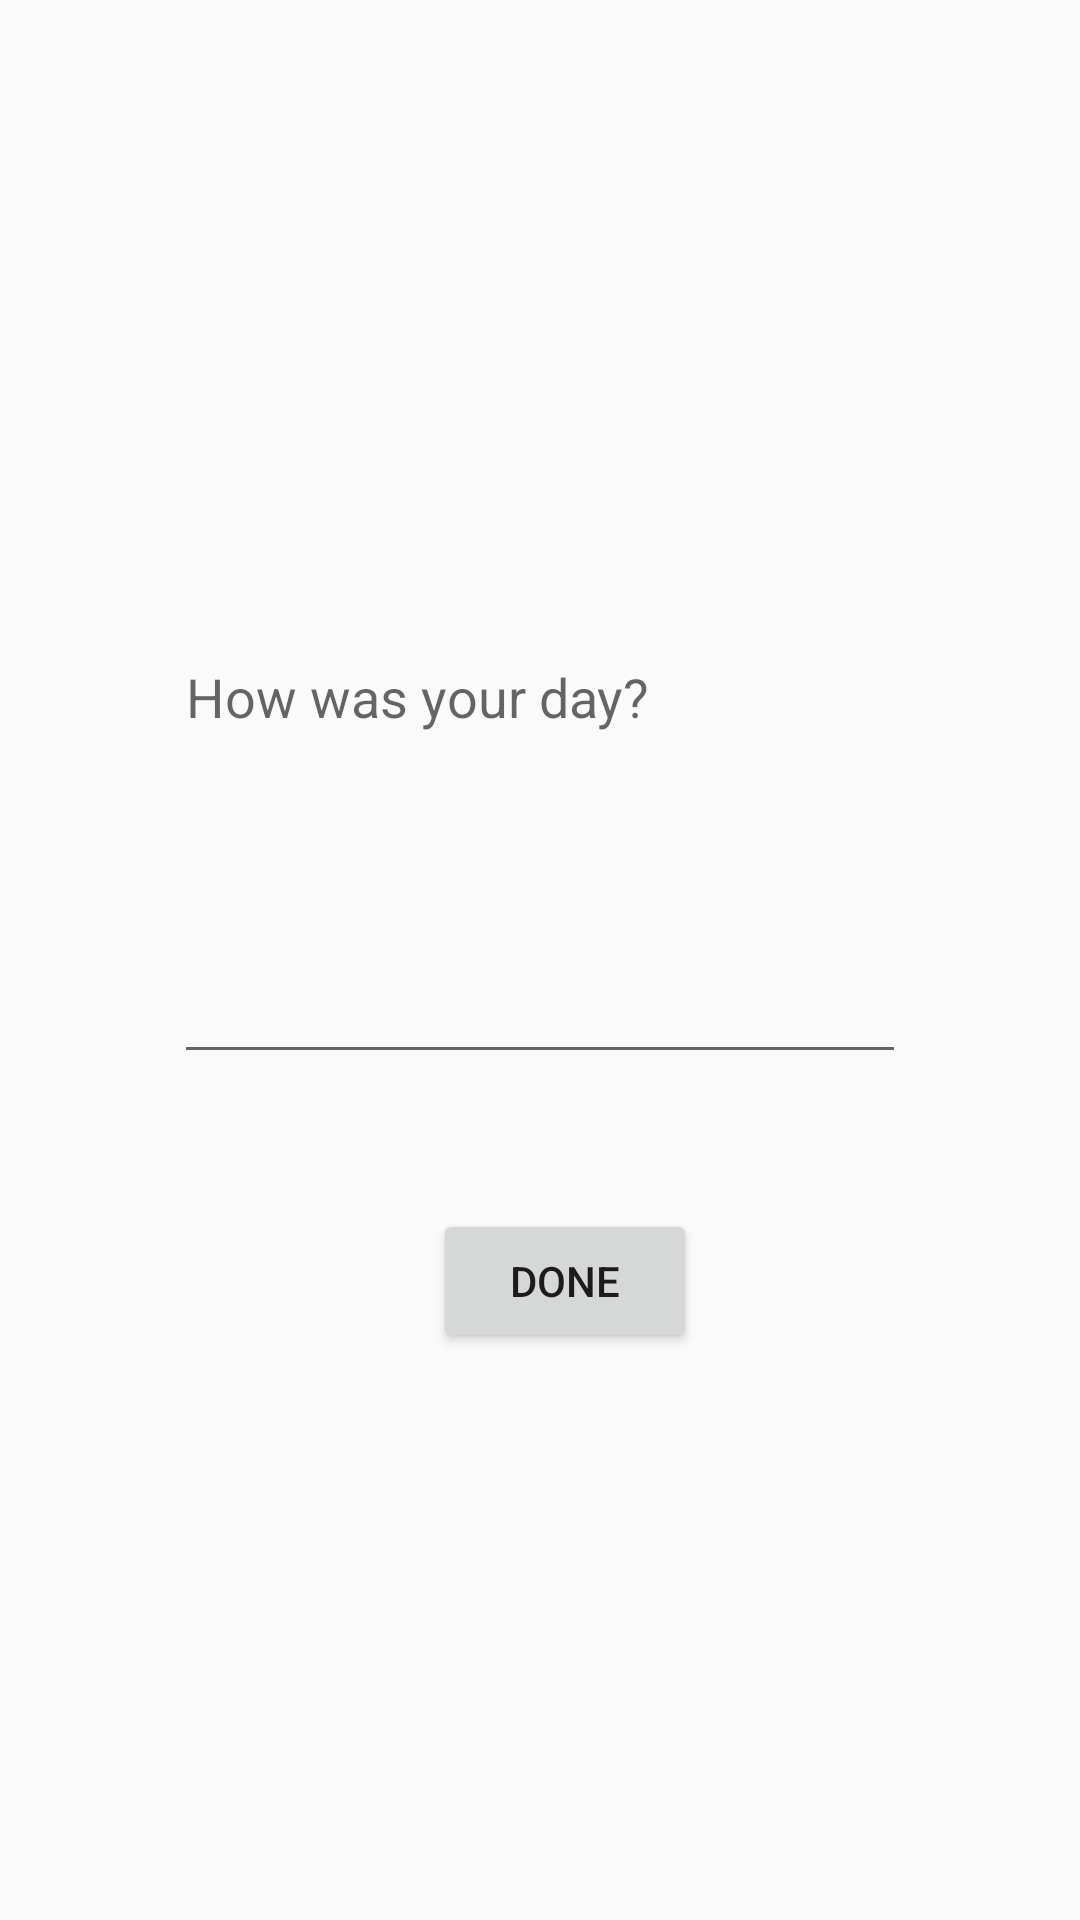

Produce the Android XML layout that renders to this screen, including the resource entries it uses.
<!-- AndroidManifest.xml: application theme AppTheme -->
<!-- res/layout/activity_text.xml -->
<?xml version="1.0" encoding="utf-8"?>
<androidx.constraintlayout.widget.ConstraintLayout xmlns:android="http://schemas.android.com/apk/res/android"
    xmlns:app="http://schemas.android.com/apk/res-auto"
    xmlns:tools="http://schemas.android.com/tools"
    android:layout_width="match_parent"
    android:layout_height="match_parent"
    tools:context=".Activities.textActivity">

    <Button
        android:id="@+id/doneButton"
        android:layout_width="wrap_content"
        android:layout_height="wrap_content"
        android:layout_marginStart="160dp"
        android:layout_marginEnd="160dp"
        android:layout_marginBottom="189dp"
        android:text="DONE"
        app:layout_constraintBottom_toBottomOf="parent"
        app:layout_constraintEnd_toEndOf="parent"
        app:layout_constraintHorizontal_bias="0.333"
        app:layout_constraintStart_toStartOf="parent"
        app:layout_constraintTop_toBottomOf="@+id/textEditText" />

    <EditText
        android:id="@+id/textEditText"
        android:layout_width="244dp"
        android:layout_height="0dp"
        android:layout_marginTop="210dp"
        android:layout_marginBottom="45dp"
        android:ems="10"
        android:gravity="start|top"
        android:hint="How was your day?"
        android:inputType="textMultiLine"
        app:layout_constraintBottom_toTopOf="@+id/doneButton"
        app:layout_constraintEnd_toEndOf="parent"
        app:layout_constraintStart_toStartOf="parent"
        app:layout_constraintTop_toTopOf="parent" />
</androidx.constraintlayout.widget.ConstraintLayout>
<!-- resources referenced by this layout -->
<resources>
  <style name="AppTheme" parent="Theme.AppCompat.Light.DarkActionBar">
          
          <item name="colorPrimary">@color/colorPrimary</item>
          <item name="colorPrimaryDark">@color/colorPrimaryDark</item>
          <item name="colorAccent">@color/colorAccent</item>
          <item name="android:windowAnimationStyle">@style/CustomActivityAnimation</item>
      </style>
  <color name="colorPrimary">#008577</color>
  <color name="colorPrimaryDark">#00574B</color>
  <color name="colorAccent">#D81B60</color>
  <style name="CustomActivityAnimation" parent="@android:style/Animation.Activity">
          <item name="android:activityOpenEnterAnimation">@anim/slide_in_right</item>
          <item name="android:activityOpenExitAnimation">@anim/slide_out_left</item>
          <item name="android:activityCloseEnterAnimation">@anim/slide_in_left</item>
          <item name="android:activityCloseExitAnimation">@anim/slide_out_right</item>
      </style>
</resources>
